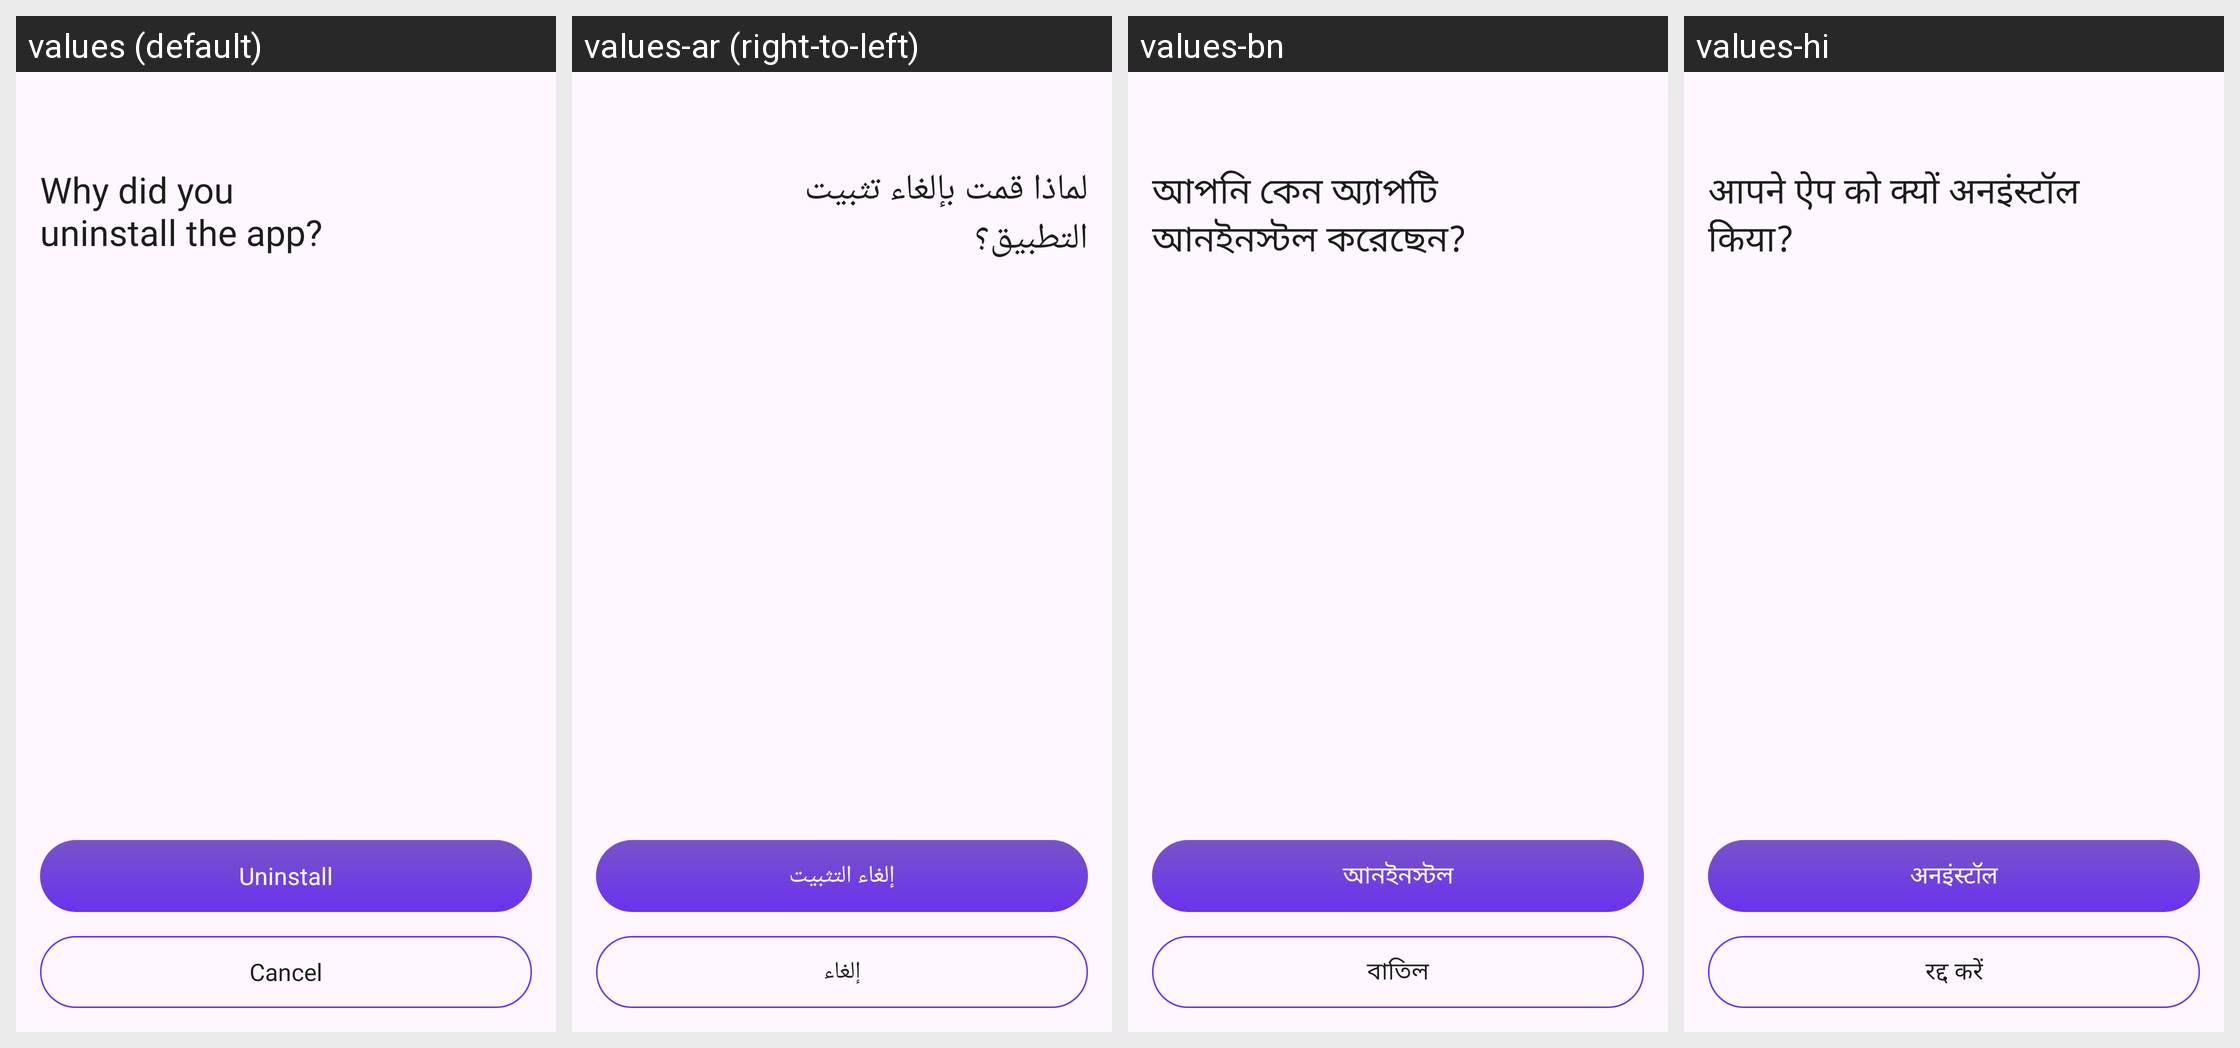

Here is an Android app screen in its default locale and in the app's own translations. Write out the translated-string differences for the strings that appear on this screen.
Android screen res/layout/activity_uninstall.xml rendered under 4 locales, left to right: values (default), values-ar (right-to-left), values-bn, values-hi. Device: Nexus 5 (rendered at 1080×1920; each locale shown at half size, 540×960, under a caption strip naming it); theme Theme.MyCodeBase.
Other locales in the repository, not shown: values-de, values-es, values-fr, values-in, values-ja, values-ko, values-pt-rBR, values-pt-rPT, values-ru, values-tr, values-zh-rCN, values-zh-rTW.
Strings drawn on this screen, with the default value and each locale's value (text and hints the layout hard-codes, and strings that could not be matched under every locale, appear in the picture but are not listed):

why_did_you_uninstall_the_app
  values: Why did you
      uninstall the app?
  values-ar: لماذا قمت بإلغاء تثبيت التطبيق؟
  values-bn: আপনি কেন অ্যাপটি আনইনস্টল করেছেন?
  values-hi: आपने ऐप को क्यों अनइंस्टॉल किया?

uninstall
  values: Uninstall
  values-ar: إلغاء التثبيت
  values-bn: আনইনস্টল
  values-hi: अनइंस्टॉल

cancel
  values: Cancel
  values-ar: إلغاء
  values-bn: বাতিল
  values-hi: रद्द करें
